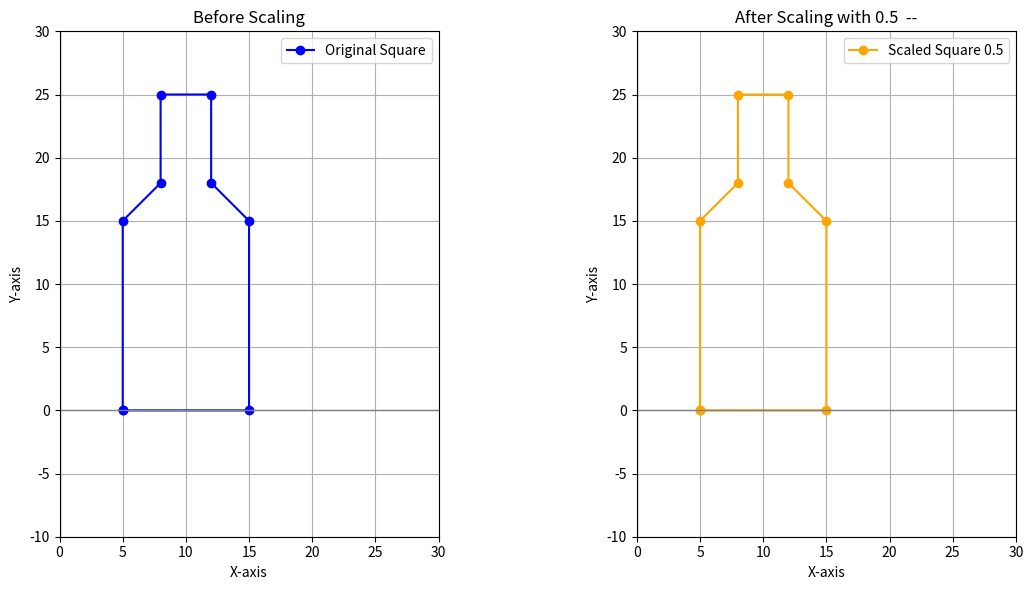

This chart was generated by the following Python code:
import numpy as np
import matplotlib.pyplot as plt

def draw_shape(points, label="", color='blue'):
    closed = np.vstack([points, points[0]])  # Close the shape
    plt.plot(closed[:, 0], closed[:, 1], marker='o', label=label, color=color)

def setup_plot():
    plt.axhline(0, color='gray', lw=1)
    plt.axvline(0, color='gray', lw=1)
    plt.grid(True)
    plt.gca().set_aspect('equal', adjustable='box')
    plt.legend()
    plt.xlim(0, 30)
    plt.ylim(-10, 30)

# Define a triangle
square = np.array([
      [5, 0],
    [5, 15],
    [8, 18],
    [8,25],
    [12,25],
    [12,18],
    [15,15],
    [15,0]
])

# Apply scaling (double width, double height)
scale_factors = [1]
scaled = square * scale_factors

# Create subplots
fig, (ax1, ax2) = plt.subplots(1, 2, figsize=(12, 6))

# Plot original shape
plt.sca(ax1)
draw_shape(square, "Original Square", 'blue')
setup_plot()
plt.title("Before Scaling")
plt.xlabel("X-axis")
plt.ylabel("Y-axis")

# Plot scaled shape
plt.sca(ax2)
draw_shape(scaled, "Scaled Square 0.5", 'orange')
setup_plot()
plt.title("After Scaling with 0.5  --")
plt.xlabel("X-axis")
plt.ylabel("Y-axis")

plt.tight_layout()
plt.show()
